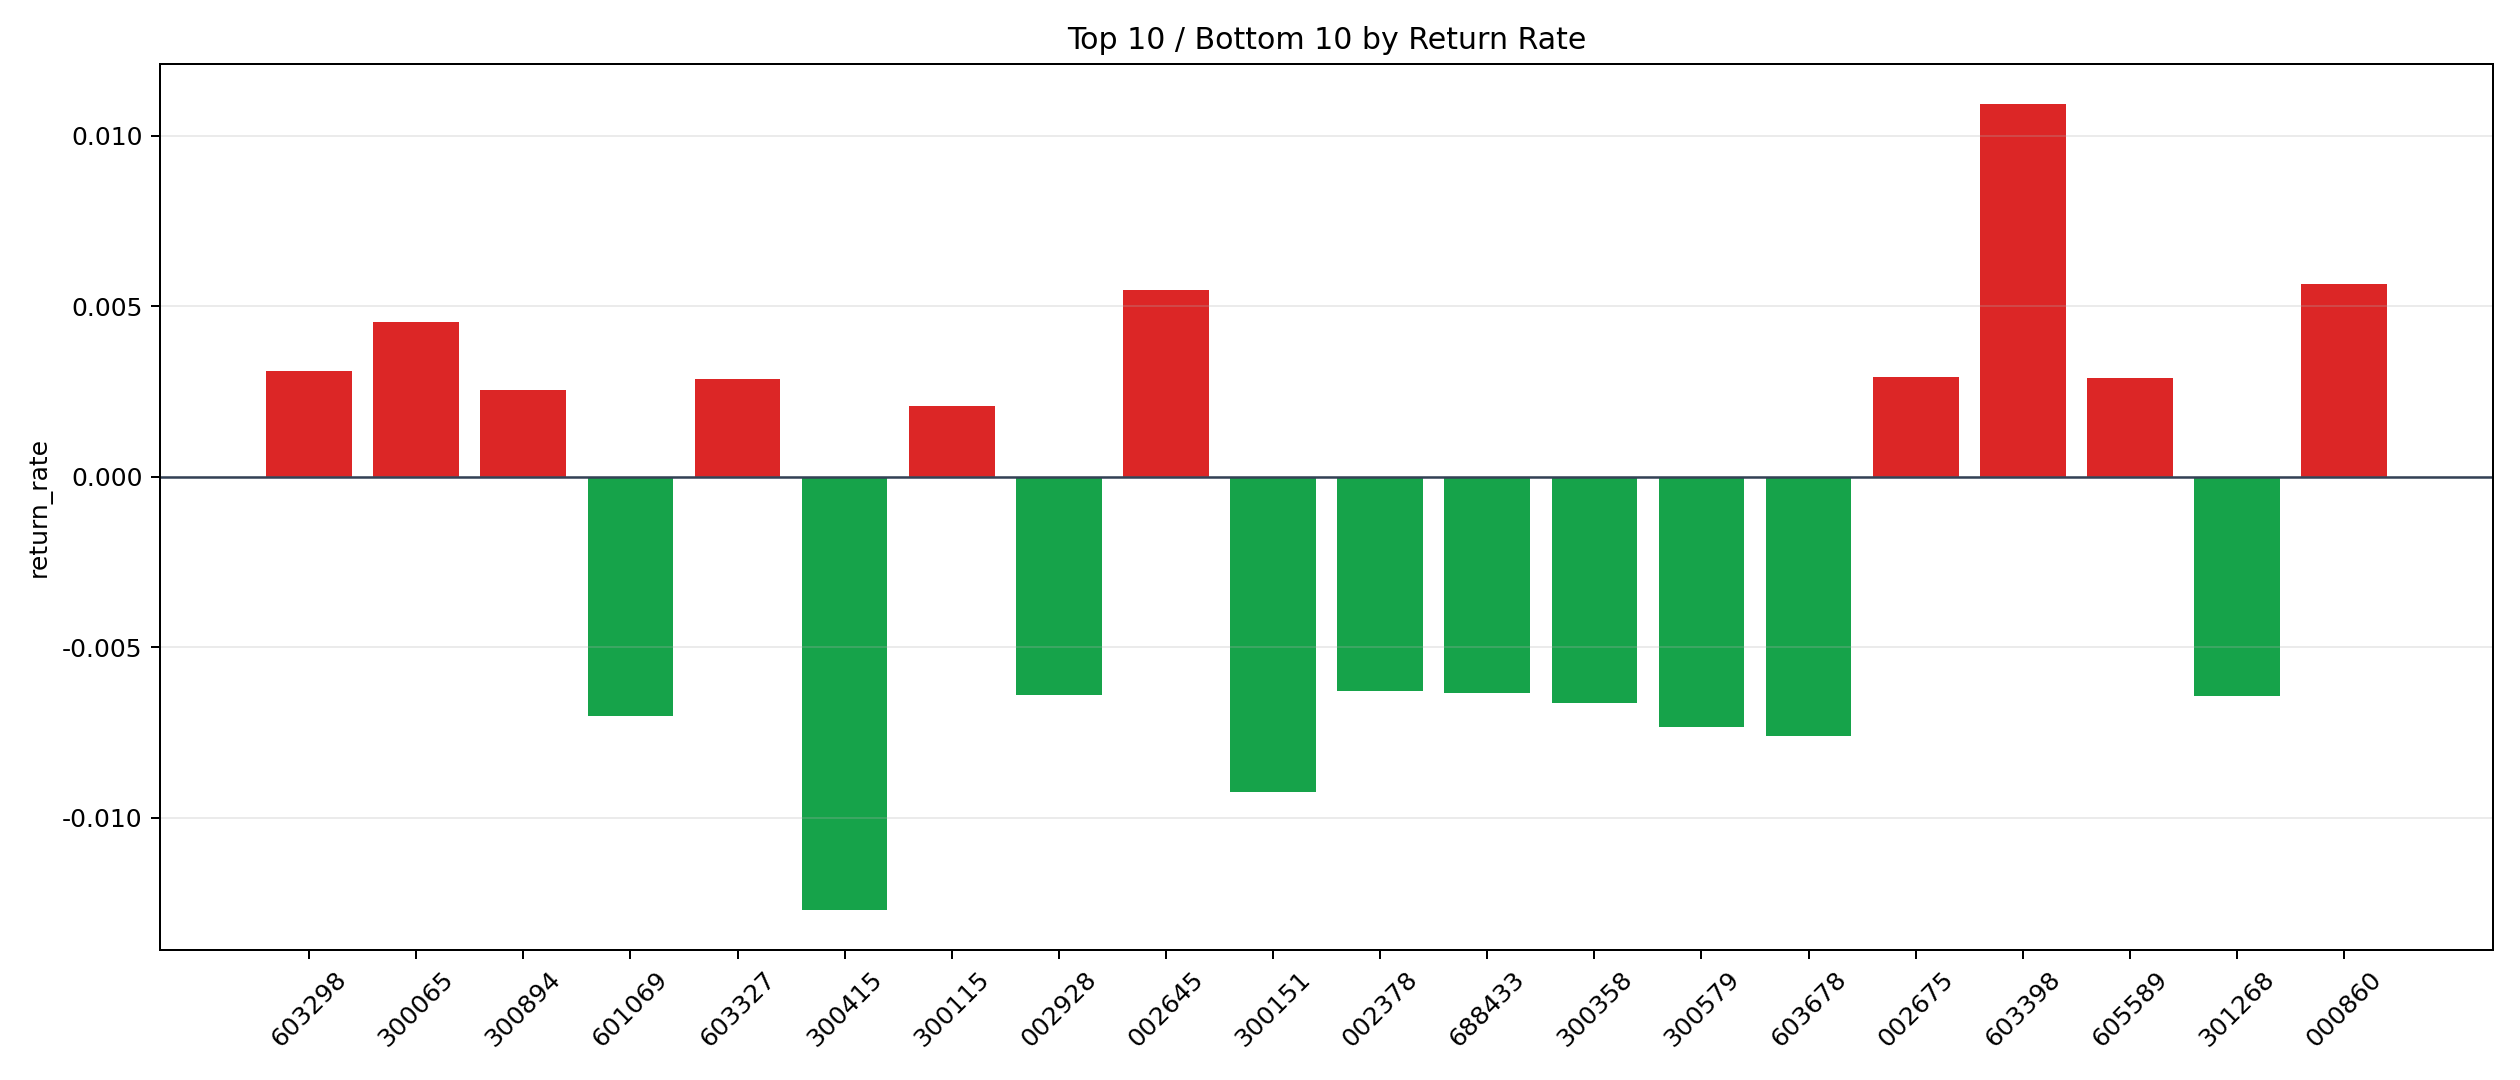

The table this chart was drawn from, first rows:
symbol, n_trades, total_pnl, total_entry_notional, return_rate
603398, 12, 2187, 200111, 0.01093
000860, 6, 561, 99422, 0.005643
002645, 2, 208.3, 38133, 0.005463
300065, 10, 855.6, 189147, 0.004524
603298, 6, 297.8, 96170, 0.003097
002675, 5, 291.2, 99393, 0.00293
605589, 5, 284.4, 98007, 0.002901
603327, 12, 601.3, 210619, 0.002855
300894, 9, 326, 128790, 0.002531
300115, 41, 1576, 761116, 0.002071
603915, 3, 99.46, 48198, 0.002064
688110, 6, 189.3, 98206, 0.001927
300696, 10, 341.2, 191031, 0.001786
000801, 27, 873.6, 496966, 0.001758
603871, 14, 369.4, 219034, 0.001687
605111, 20, 579.3, 355619, 0.001629
605011, 10, 204, 142418, 0.001432
000657, 27, 621.3, 483075, 0.001286
603220, 8, 151.6, 121776, 0.001245
000603, 6, 120.2, 98545, 0.00122
300850, 3, 62.36, 51970, 0.0012
300456, 40, 752.7, 704254, 0.001069
000543, 41, 780.8, 744213, 0.001049
300363, 5, 81.95, 78699, 0.001041
001376, 2, 33.05, 32392, 0.00102
603530, 41, 605.6, 617587, 0.0009806
300663, 28, 443.5, 478154, 0.0009276
300726, 46, 666.8, 743188, 0.0008972
600641, 11, 149.2, 177356, 0.000841
688800, 9, 119.9, 143919, 0.0008329
301153, 16, 183.4, 234115, 0.0007834
688352, 10, 133.7, 181586, 0.0007364
301381, 4, 36.11, 58544, 0.0006168
002077, 91, 899.3, 1565198, 0.0005746
601595, 21, 230.3, 415579, 0.0005541
002761, 12, 106.3, 198470, 0.0005354
601137, 18, 150.8, 299093, 0.0005042
300475, 12, 85.79, 196314, 0.000437
300638, 18, 102, 293439, 0.0003477
301510, 4, 20.37, 60748, 0.0003353
601028, 99, 568.7, 1784515, 0.0003187
688033, 6, 24.44, 110608, 0.000221
300346, 171, 467.3, 3189303, 0.0001465
000712, 20, 41.86, 332677, 0.0001258
600718, 5, 10.44, 96968, 0.0001077
688062, 25, 34.78, 402226, 0.00008648
300623, 122, 109.6, 2141298, 0.00005119
002312, 6, 3.087, 99824, 0.00003092
300183, 15, 7.347, 245705, 0.0000299
300598, 31, -85.9, 546581, -0.0001572
300792, 3, -9.283, 49080, -0.0001892
688127, 12, -44.75, 205863, -0.0002174
601022, 22, -67.21, 285390, -0.0002355
601001, 49, -208.4, 863908, -0.0002412
000528, 59, -319.3, 1061153, -0.0003009
000791, 35, -250.2, 690075, -0.0003625
300593, 69, -487.5, 1333213, -0.0003656
002182, 6, -38.85, 99785, -0.0003894
688586, 12, -88.95, 226081, -0.0003934
688503, 13, -112.6, 284394, -0.000396
... 216 more rows
